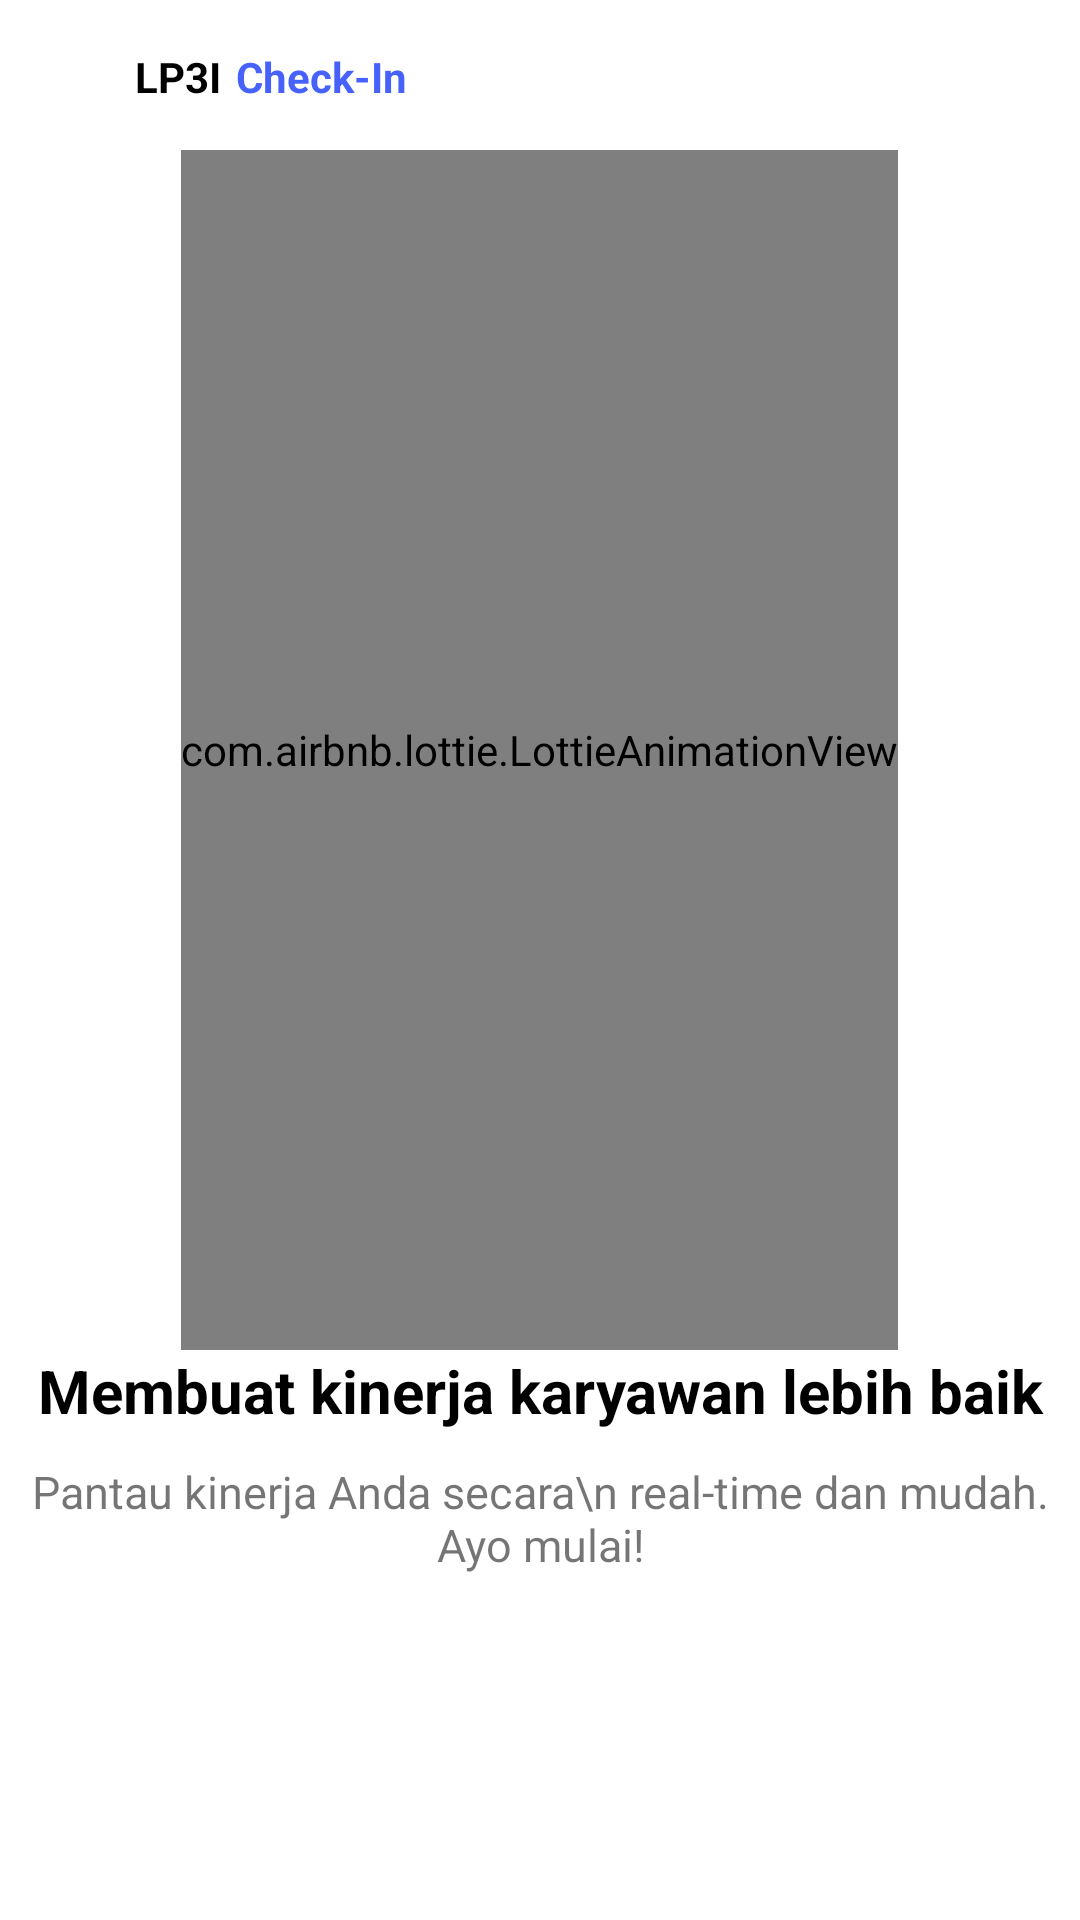

Android layout source for this screen:
<!-- AndroidManifest.xml: application theme Theme.LP3ICheckIn -->
<!-- res/layout/fragment_onboarding3.xml -->
<?xml version="1.0" encoding="utf-8"?>
<FrameLayout xmlns:android="http://schemas.android.com/apk/res/android"
    xmlns:tools="http://schemas.android.com/tools"
    android:layout_width="match_parent"
    android:layout_height="match_parent"
    xmlns:app="http://schemas.android.com/apk/res-auto"
    tools:context=".fragment.OnboardingFragment3">

    
    <RelativeLayout
        android:layout_width="match_parent"
        android:layout_height="match_parent">

        <LinearLayout
            android:id="@+id/layout"
            android:layout_width="match_parent"
            android:layout_height="wrap_content"
            android:layout_marginTop="10dp"
            android:layout_marginStart="5dp"
            android:orientation="horizontal">

            <ImageView
                android:layout_width="40dp"
                android:layout_height="40dp"
                android:src="@drawable/lp3i"/>

            <TextView
                android:layout_width="wrap_content"
                android:layout_height="wrap_content"
                android:layout_marginTop="6dp"
                android:text="LP3I"
                android:textColor="@color/black"
                android:textStyle="bold"/>

            <TextView
                android:layout_width="wrap_content"
                android:layout_height="wrap_content"
                android:layout_marginTop="6dp"
                android:layout_marginStart="5dp"
                android:text="Check-In"
                android:textColor="@color/blue"
                android:textStyle="bold"/>
        </LinearLayout>

        <com.airbnb.lottie.LottieAnimationView
            android:id="@+id/lottie"
            android:layout_below="@id/layout"
            android:layout_width="wrap_content"
            android:layout_height="400dp"
            app:lottie_rawRes="@raw/ob3"
            android:layout_centerHorizontal="true"
            app:lottie_autoPlay="true"
            app:lottie_loop="true"/>

        <TextView
            android:id="@+id/tittle"
            android:layout_below="@id/lottie"
            android:layout_width="match_parent"
            android:layout_height="wrap_content"
            android:text="Membuat kinerja karyawan lebih baik"
            android:textColor="@color/black"
            android:textStyle="bold"
            android:gravity="center"
            android:textSize="20sp"/>

        <TextView
            android:id="@+id/text"
            android:layout_below="@id/tittle"
            android:layout_width="match_parent"
            android:layout_height="wrap_content"
            android:layout_marginTop="10dp"
            android:text="Pantau kinerja Anda secara\n real-time dan mudah. Ayo mulai!"
            android:gravity="center"
            android:textSize="15sp"/>

        <Button
            android:id="@+id/btnMasuk"
            android:layout_width="match_parent"
            android:layout_height="60dp"
            android:layout_below="@id/text"
            android:layout_marginTop="150dp"
            android:layout_marginHorizontal="15dp"
            android:text="Masuk"
            android:textColor="@color/white"/>
    </RelativeLayout>

</FrameLayout>
<!-- resources referenced by this layout -->
<resources>
  <color name="black">#FF000000</color>
  <color name="blue">#4762FA</color>
  <color name="white">#F8F5F5</color>
  <style name="Theme.LP3ICheckIn" parent="Theme.MaterialComponents.DayNight.NoActionBar">
          
          <item name="colorPrimary">@color/blue</item>
          <item name="colorPrimaryVariant">@color/blue</item>
          <item name="colorOnPrimary">@color/blue</item>
          <item name="android:statusBarColor">?attr/colorPrimaryVariant</item>
      </style>
</resources>
